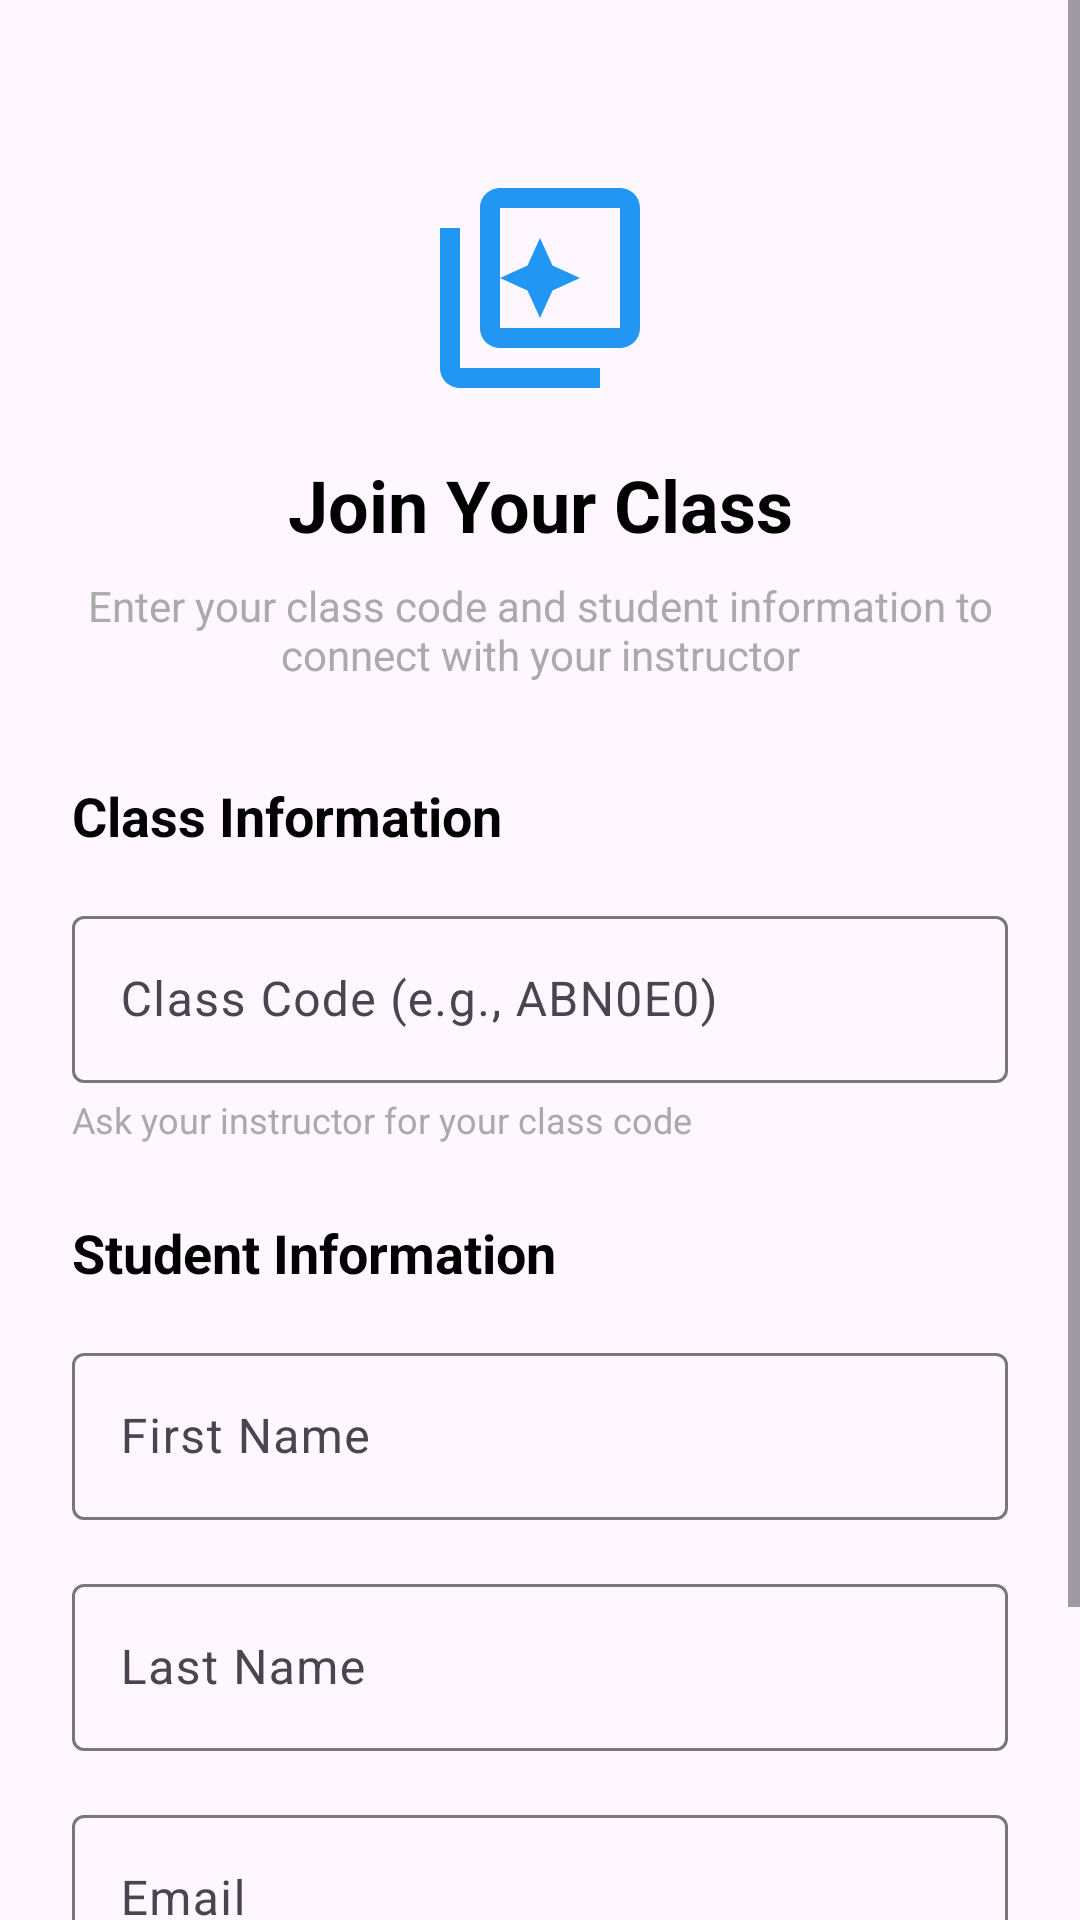

The Android layout XML behind this screen, and the referenced resources:
<!-- AndroidManifest.xml: application theme Theme.MindSherpa -->
<!-- res/layout/activity_student_class_entry.xml -->
<?xml version="1.0" encoding="utf-8"?>
<ScrollView xmlns:android="http://schemas.android.com/apk/res/android"
    xmlns:app="http://schemas.android.com/apk/res-auto"
    xmlns:tools="http://schemas.android.com/tools"
    android:layout_width="match_parent"
    android:layout_height="match_parent"
    android:fillViewport="true"
    tools:context=".ui.student.StudentClassEntryActivity">

    <androidx.constraintlayout.widget.ConstraintLayout
        android:layout_width="match_parent"
        android:layout_height="wrap_content"
        android:padding="24dp">

        
        <ImageView
            android:id="@+id/iv_header_icon"
            android:layout_width="80dp"
            android:layout_height="80dp"
            android:layout_marginTop="32dp"
            android:src="@drawable/ic_certificate_24dp"
            android:tint="@color/blue_500"
            app:layout_constraintEnd_toEndOf="parent"
            app:layout_constraintStart_toStartOf="parent"
            app:layout_constraintTop_toTopOf="parent" />

        
        <TextView
            android:id="@+id/tv_status_title"
            android:layout_width="0dp"
            android:layout_height="wrap_content"
            android:layout_marginTop="16dp"
            android:gravity="center"
            android:text="Join Your Class"
            android:textColor="@android:color/black"
            android:textSize="24sp"
            android:textStyle="bold"
            app:layout_constraintEnd_toEndOf="parent"
            app:layout_constraintStart_toStartOf="parent"
            app:layout_constraintTop_toBottomOf="@id/iv_header_icon" />

        
        <TextView
            android:id="@+id/tv_status_message"
            android:layout_width="0dp"
            android:layout_height="wrap_content"
            android:layout_marginTop="8dp"
            android:gravity="center"
            android:text="Enter your class code and student information to connect with your instructor"
            android:textColor="@android:color/darker_gray"
            android:textSize="14sp"
            app:layout_constraintEnd_toEndOf="parent"
            app:layout_constraintStart_toStartOf="parent"
            app:layout_constraintTop_toBottomOf="@id/tv_status_title" />

        
        <TextView
            android:id="@+id/tv_form_title"
            android:layout_width="0dp"
            android:layout_height="wrap_content"
            android:layout_marginTop="32dp"
            android:text="Class Information"
            android:textColor="@android:color/black"
            android:textSize="18sp"
            android:textStyle="bold"
            app:layout_constraintEnd_toEndOf="parent"
            app:layout_constraintStart_toStartOf="parent"
            app:layout_constraintTop_toBottomOf="@id/tv_status_message" />

        
        <com.google.android.material.textfield.TextInputLayout
            android:id="@+id/til_class_code"
            android:layout_width="0dp"
            android:layout_height="wrap_content"
            android:layout_marginTop="16dp"
            android:hint="Class Code (e.g., ABN0E0)"
            app:layout_constraintEnd_toEndOf="parent"
            app:layout_constraintStart_toStartOf="parent"
            app:layout_constraintTop_toBottomOf="@id/tv_form_title">

            <com.google.android.material.textfield.TextInputEditText
                android:id="@+id/et_class_code"
                android:layout_width="match_parent"
                android:layout_height="wrap_content"
                android:inputType="textCapCharacters"
                android:maxLength="10" />

        </com.google.android.material.textfield.TextInputLayout>

        
        <TextView
            android:id="@+id/tv_class_code_help"
            android:layout_width="0dp"
            android:layout_height="wrap_content"
            android:layout_marginTop="4dp"
            android:text="Ask your instructor for your class code"
            android:textColor="@android:color/darker_gray"
            android:textSize="12sp"
            app:layout_constraintEnd_toEndOf="parent"
            app:layout_constraintStart_toStartOf="parent"
            app:layout_constraintTop_toBottomOf="@id/til_class_code" />

        
        <TextView
            android:id="@+id/tv_student_info_title"
            android:layout_width="0dp"
            android:layout_height="wrap_content"
            android:layout_marginTop="24dp"
            android:text="Student Information"
            android:textColor="@android:color/black"
            android:textSize="18sp"
            android:textStyle="bold"
            app:layout_constraintEnd_toEndOf="parent"
            app:layout_constraintStart_toStartOf="parent"
            app:layout_constraintTop_toBottomOf="@id/tv_class_code_help" />

        
        <com.google.android.material.textfield.TextInputLayout
            android:id="@+id/til_first_name"
            android:layout_width="0dp"
            android:layout_height="wrap_content"
            android:layout_marginTop="16dp"
            android:hint="First Name"
            app:layout_constraintEnd_toEndOf="parent"
            app:layout_constraintStart_toStartOf="parent"
            app:layout_constraintTop_toBottomOf="@id/tv_student_info_title">

            <com.google.android.material.textfield.TextInputEditText
                android:id="@+id/et_first_name"
                android:layout_width="match_parent"
                android:layout_height="wrap_content"
                android:inputType="textPersonName|textCapWords" />

        </com.google.android.material.textfield.TextInputLayout>

        
        <com.google.android.material.textfield.TextInputLayout
            android:id="@+id/til_last_name"
            android:layout_width="0dp"
            android:layout_height="wrap_content"
            android:layout_marginTop="16dp"
            android:hint="Last Name"
            app:layout_constraintEnd_toEndOf="parent"
            app:layout_constraintStart_toStartOf="parent"
            app:layout_constraintTop_toBottomOf="@id/til_first_name">

            <com.google.android.material.textfield.TextInputEditText
                android:id="@+id/et_last_name"
                android:layout_width="match_parent"
                android:layout_height="wrap_content"
                android:inputType="textPersonName|textCapWords" />

        </com.google.android.material.textfield.TextInputLayout>

        
        <com.google.android.material.textfield.TextInputLayout
            android:id="@+id/til_email"
            android:layout_width="0dp"
            android:layout_height="wrap_content"
            android:layout_marginTop="16dp"
            android:hint="Email"
            app:layout_constraintEnd_toEndOf="parent"
            app:layout_constraintStart_toStartOf="parent"
            app:layout_constraintTop_toBottomOf="@id/til_last_name">

            <com.google.android.material.textfield.TextInputEditText
                android:id="@+id/et_email"
                android:layout_width="match_parent"
                android:layout_height="wrap_content"
                android:inputType="textEmailAddress" />

        </com.google.android.material.textfield.TextInputLayout>

        
        <ProgressBar
            android:id="@+id/progress_bar"
            android:layout_width="wrap_content"
            android:layout_height="wrap_content"
            android:layout_marginTop="24dp"
            android:visibility="gone"
            app:layout_constraintEnd_toEndOf="parent"
            app:layout_constraintStart_toStartOf="parent"
            app:layout_constraintTop_toBottomOf="@id/til_email" />

        
        <com.google.android.material.button.MaterialButton
            android:id="@+id/btn_join_class"
            android:layout_width="0dp"
            android:layout_height="56dp"
            android:layout_marginTop="24dp"
            android:backgroundTint="@color/blue_500"
            android:text="Join Class"
            android:textColor="@android:color/white"
            android:textSize="16sp"
            android:textStyle="bold"
            app:cornerRadius="8dp"
            app:layout_constraintEnd_toEndOf="parent"
            app:layout_constraintStart_toStartOf="parent"
            app:layout_constraintTop_toBottomOf="@id/progress_bar" />

        
        <com.google.android.material.button.MaterialButton
            android:id="@+id/btn_clear_info"
            style="@style/Widget.MaterialComponents.Button.TextButton"
            android:layout_width="0dp"
            android:layout_height="48dp"
            android:layout_marginTop="8dp"
            android:text="Change Class"
            android:textColor="@color/blue_500"
            android:visibility="gone"
            app:layout_constraintEnd_toEndOf="parent"
            app:layout_constraintStart_toStartOf="parent"
            app:layout_constraintTop_toBottomOf="@id/btn_join_class" />

    </androidx.constraintlayout.widget.ConstraintLayout>

</ScrollView>
<!-- resources referenced by this layout -->
<resources>
  <color name="blue_500">#2196F3</color>
  <!-- drawable ic_certificate_24dp (drawable) -->
  <vector xmlns:android="http://schemas.android.com/apk/res/android"
      android:width="24dp"
      android:height="24dp"
      android:viewportWidth="24"
      android:viewportHeight="24"
      android:tint="?attr/colorOnSurface">
    <path
        android:fillColor="@android:color/white"
        android:pathData="M4,6H2v14c0,1.1 0.9,2 2,2h14v-2H4V6zM20,2H8C6.9,2 6,2.9 6,4v12c0,1.1 0.9,2 2,2h12c1.1,0 2,-0.9 2,-2V4C22,2.9 21.1,2 20,2zM20,16H8V4h12V16zM12,15l1.25,-2.75L16,11l-2.75,-1.25L12,7l-1.25,2.75L8,11l2.75,1.25L12,15z"/>
  </vector>
  <color name="md_theme_light_primary">#005BC1</color>
  <color name="md_theme_light_onPrimary">#FFFFFF</color>
  <color name="md_theme_light_primaryContainer">#D6E3FF</color>
  <color name="md_theme_light_onPrimaryContainer">#001C3B</color>
  <color name="md_theme_light_secondary">#006A6A</color>
  <color name="md_theme_light_onSecondary">#FFFFFF</color>
  <color name="md_theme_light_secondaryContainer">#6FF7F7</color>
  <color name="md_theme_light_onSecondaryContainer">#002020</color>
  <color name="md_theme_light_tertiary">#8B5000</color>
  <color name="md_theme_light_onTertiary">#FFFFFF</color>
  <color name="md_theme_light_tertiaryContainer">#FFDCBE</color>
  <color name="md_theme_light_onTertiaryContainer">#2C1600</color>
  <color name="md_theme_light_error">#BA1A1A</color>
  <color name="md_theme_light_errorContainer">#FFDAD6</color>
  <color name="md_theme_light_onError">#FFFFFF</color>
  <color name="md_theme_light_onErrorContainer">#410002</color>
  <color name="md_theme_light_background">#FEFBFF</color>
  <color name="md_theme_light_onBackground">#1C1B1F</color>
  <color name="md_theme_light_surface">#FEFBFF</color>
  <color name="md_theme_light_onSurface">#1C1B1F</color>
  <color name="md_theme_light_surfaceVariant">#E1E2EC</color>
  <color name="md_theme_light_onSurfaceVariant">#44474F</color>
  <color name="md_theme_light_outline">#74777F</color>
  <style name="ShapeAppearance.MindSherpa.SmallComponent" parent="ShapeAppearance.Material3.SmallComponent">
          <item name="cornerFamily">rounded</item>
          <item name="cornerSize">8dp</item>
      </style>
  <style name="ShapeAppearance.MindSherpa.MediumComponent" parent="ShapeAppearance.Material3.MediumComponent">
          <item name="cornerFamily">rounded</item>
          <item name="cornerSize">16dp</item>
      </style>
  <style name="ShapeAppearance.MindSherpa.LargeComponent" parent="ShapeAppearance.Material3.LargeComponent">
          <item name="cornerFamily">rounded</item>
          <item name="cornerSize">24dp</item>
      </style>
  <style name="TextAppearance.MindSherpa.Headline1" parent="TextAppearance.Material3.HeadlineLarge">
          <item name="android:textSize">32sp</item>
          <item name="android:textStyle">bold</item>
      </style>
  <style name="TextAppearance.MindSherpa.Headline2" parent="TextAppearance.Material3.HeadlineMedium">
          <item name="android:textSize">24sp</item>
          <item name="android:textStyle">bold</item>
      </style>
  <style name="TextAppearance.MindSherpa.Body1" parent="TextAppearance.Material3.BodyLarge">
          <item name="android:textSize">16sp</item>
      </style>
  <style name="TextAppearance.MindSherpa.Body2" parent="TextAppearance.Material3.BodyMedium">
          <item name="android:textSize">14sp</item>
      </style>
</resources>
